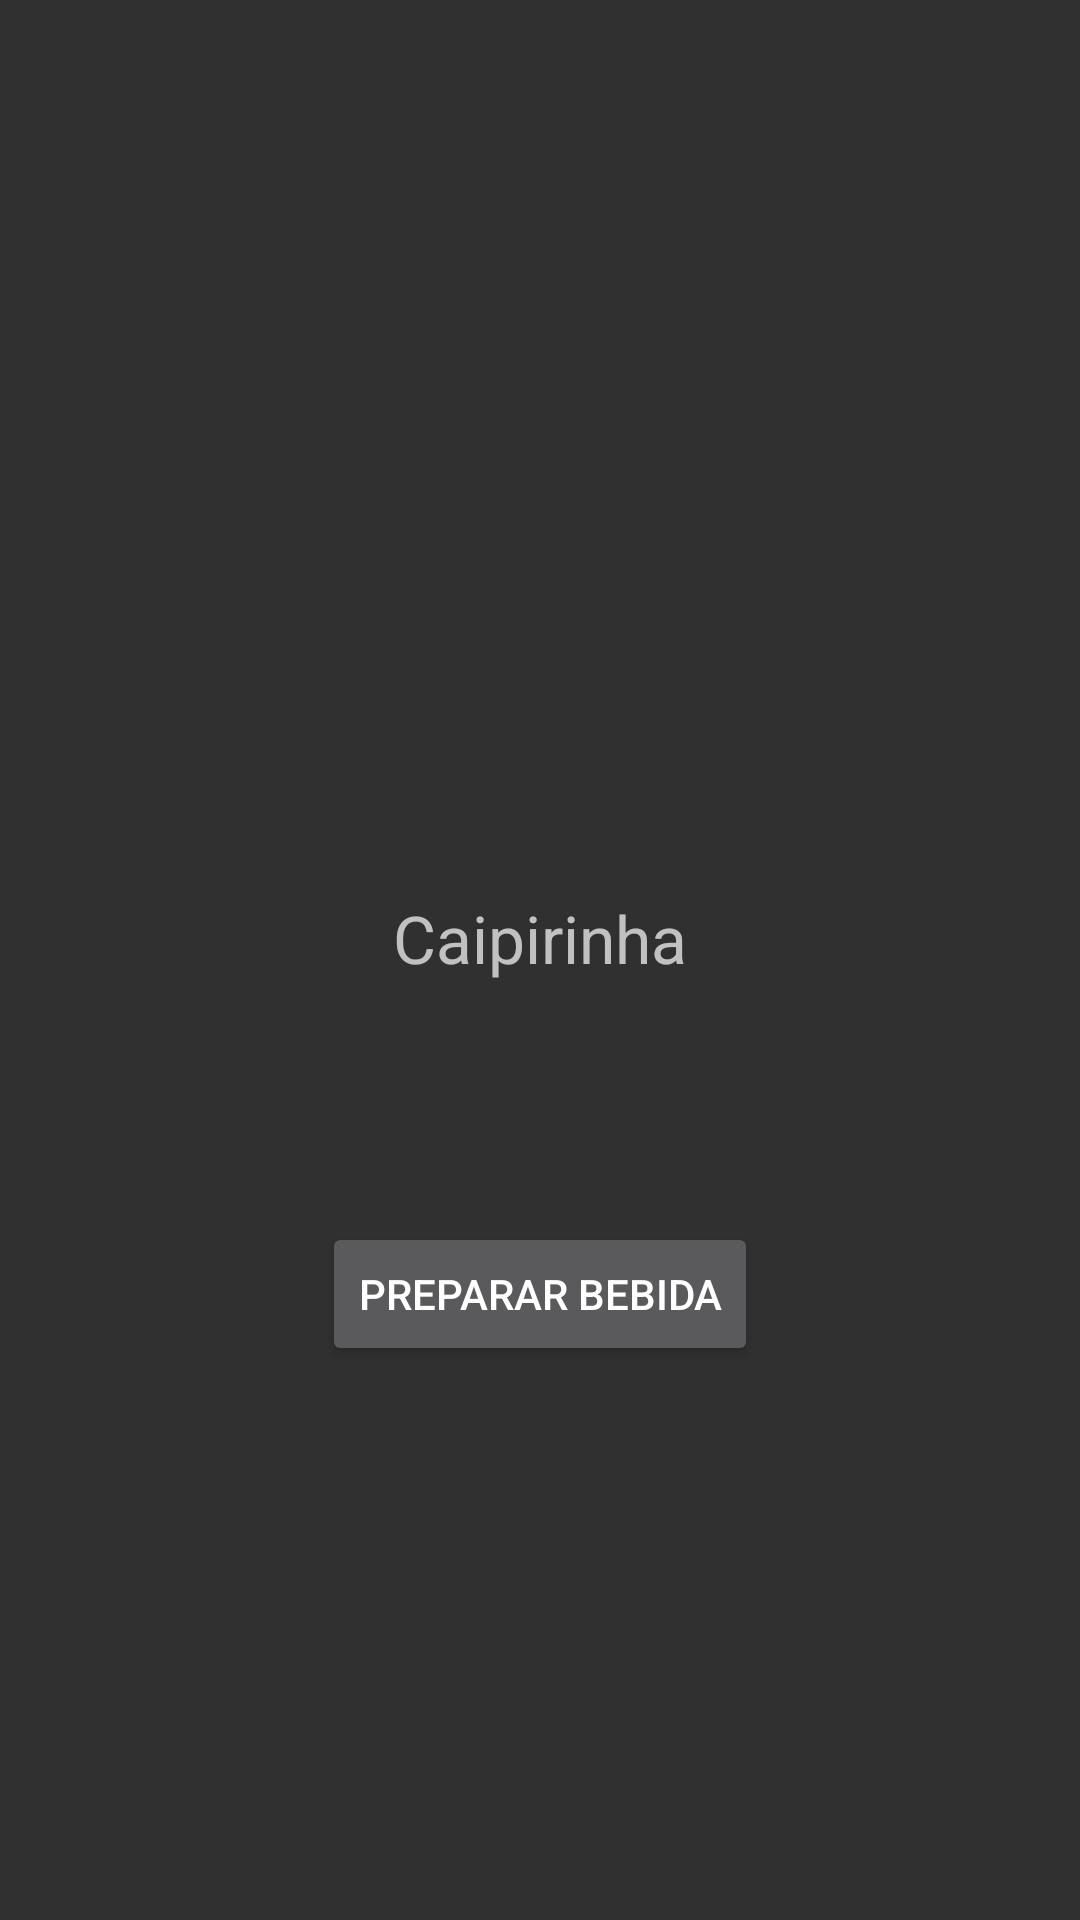

Android layout source for this screen:
<!-- AndroidManifest.xml: application theme AppTheme -->
<!-- res/layout/fragment_make_drink.xml -->
<?xml version="1.0" encoding="utf-8"?>
<ScrollView xmlns:android="http://schemas.android.com/apk/res/android"
    android:layout_width="match_parent"
    android:layout_height="wrap_content"
    android:layout_weight="1"
    android:fillViewport="true">

    <androidx.constraintlayout.widget.ConstraintLayout xmlns:app="http://schemas.android.com/apk/res-auto"
        xmlns:tools="http://schemas.android.com/tools"
        android:layout_width="match_parent"
        android:layout_height="wrap_content"
        android:paddingBottom="64dp"
        tools:context=".view.fragment.MakeDrinkFragment">

        <ImageView
            android:id="@+id/imageMakeDrink"
            android:layout_width="250dp"
            android:layout_height="250dp"
            android:layout_marginTop="32dp"
            android:src="@drawable/caipirinha"
            app:layout_constraintEnd_toEndOf="parent"
            app:layout_constraintStart_toStartOf="parent"
            app:layout_constraintTop_toTopOf="parent" />

        <TextView
            android:id="@+id/textMakeDrinkName"
            android:layout_width="wrap_content"
            android:layout_height="wrap_content"
            android:layout_marginTop="16dp"
            android:text="Caipirinha"
            android:textSize="22sp"
            app:layout_constraintEnd_toEndOf="parent"
            app:layout_constraintStart_toStartOf="parent"
            app:layout_constraintTop_toBottomOf="@+id/imageMakeDrink" />

        <androidx.recyclerview.widget.RecyclerView
            android:id="@+id/recyclerViewIngredients"
            android:layout_width="match_parent"
            android:layout_height="wrap_content"
            android:layout_marginTop="24dp"
            android:padding="16dp"
            app:layout_constraintEnd_toEndOf="parent"
            app:layout_constraintStart_toStartOf="parent"
            app:layout_constraintTop_toBottomOf="@+id/textMakeDrinkName" />

        <Button
            android:id="@+id/buttonMakeDrink"
            android:layout_width="wrap_content"
            android:layout_height="wrap_content"
            android:layout_marginTop="24dp"
            android:layout_marginBottom="64dp"
            android:text="Preparar bebida"
            app:layout_constraintEnd_toEndOf="parent"
            app:layout_constraintStart_toStartOf="parent"
            app:layout_constraintTop_toBottomOf="@+id/recyclerViewIngredients" />

    </androidx.constraintlayout.widget.ConstraintLayout>
</ScrollView>
<!-- resources referenced by this layout -->
<resources>
  <style name="AppTheme" parent="Theme.AppCompat.NoActionBar">
          <item name="colorPrimary">@color/colorPrimary</item>
          <item name="colorPrimaryDark">@color/colorPrimaryDark</item>
          <item name="colorAccent">@color/colorAccent</item>
      </style>
  <color name="colorPrimary">#d2d2d2</color>
  <color name="colorPrimaryDark">#6E6E6E</color>
  <color name="colorAccent">#ff6e40</color>
</resources>
